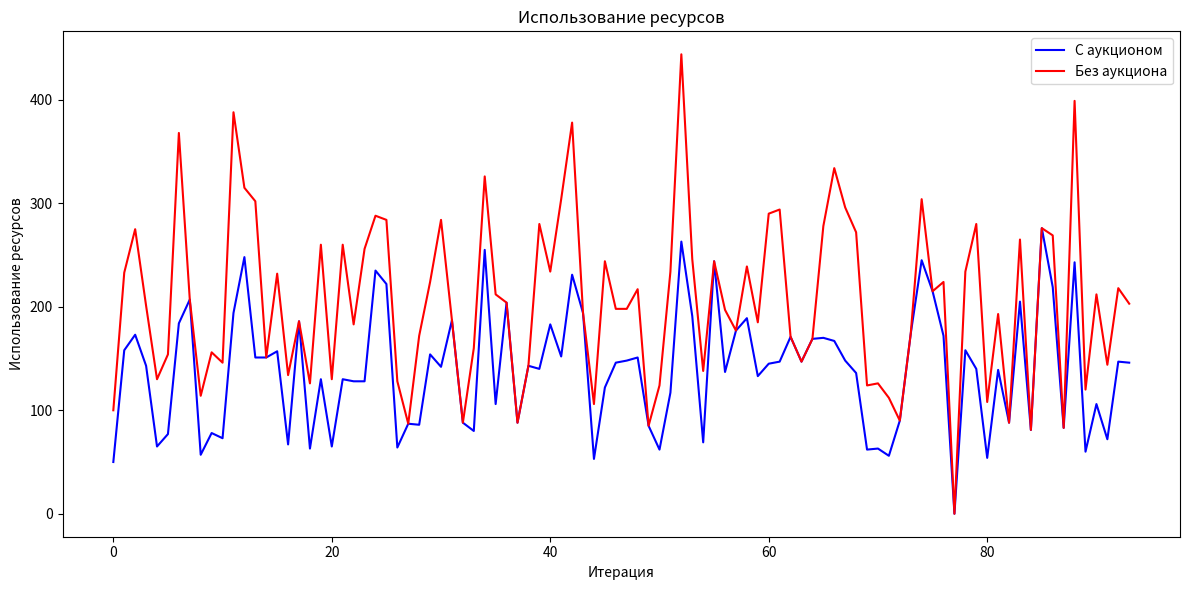

Python code for this plot:
import random
import matplotlib.pyplot as plt

class Agent:
    def __init__(self, agent_id, resources):
        self.agent_id = agent_id
        self.resources = resources
        self.assigned_tasks = []
        self.bids = {}

    def generate_bid(self, algorithm_id, algorithm_cost):
        max_bid = int(algorithm_cost * 0.9)
        return random.randint(1, max(1, max_bid))


class TaskAssignment:
    def __init__(self, agents, algorithms):
        self.agents = sorted(agents, key=lambda agent: agent.resources)
        self.algorithms = dict(sorted(algorithms.items(), key=lambda item: item[1]))

    def assign_tasks(self):
        available_algorithms = list(self.algorithms.items())
        for agent in self.agents:
            for i, (alg_id, cost) in enumerate(available_algorithms[:]):
                if agent.resources >= cost:
                    agent.assigned_tasks.append(alg_id)
                    agent.resources -= cost
                    del available_algorithms[i]
                    break

        return sum(self.algorithms[alg_id] for agent in self.agents for alg_id in agent.assigned_tasks), len(sum((agent.assigned_tasks for agent in self.agents),[]))


class Auction:
    def __init__(self, agents, algorithms, resource_limit=1000):
        self.agents = agents
        self.algorithms = algorithms
        self.resource_limit = resource_limit
        self.available_algorithms = list(algorithms.items())
        self.total_resources_used = 0

    def run_auction(self):
        for alg_id, cost in self.available_algorithms:
            bids = {}
            for agent in self.agents:
                if agent.resources >= cost:
                    bid = agent.generate_bid(alg_id, cost)
                    bids[agent.agent_id] = bid
                    agent.bids[alg_id] = bid

            if bids:
                winning_agent_id = max(bids, key=bids.get)
                winning_agent = next((agent for agent in self.agents if agent.agent_id == winning_agent_id), None)

                if winning_agent:
                    winning_agent.assigned_tasks.append(alg_id)
                    winning_agent.resources -= cost
                    self.total_resources_used += cost

        return self.total_resources_used, len(sum((agent.assigned_tasks for agent in self.agents),[]))



def run_simulation(num_iterations, num_agents, num_algorithms):
    auction_results = []
    no_auction_results = []

    for _ in range(num_iterations):
        agents = [Agent(i, random.randint(1, 100)) for i in range(num_agents)]
        algorithms = {f"alg{i}": random.randint(50, 150) for i in range(num_algorithms)}

        #Auction simulation
        auction = Auction(agents.copy(), algorithms) #Создаем копии агентов для каждого запуска
        auction_resources_used, auction_tasks_completed = auction.run_auction()
        auction_results.append((auction_resources_used, auction_tasks_completed))


        #No auction simulation
        task_assignment = TaskAssignment(agents.copy(), algorithms)
        no_auction_resources_used, no_auction_tasks_completed = task_assignment.assign_tasks()
        no_auction_results.append((no_auction_resources_used, no_auction_tasks_completed))

    return auction_results, no_auction_results


num_iterations = 100
num_agents = 10
num_algorithms = 5

auction_results, no_auction_results = run_simulation(num_iterations, num_agents, num_algorithms)

# Подготовка данных для графиков
auction_resources = [result[0] for result in auction_results]
auction_tasks = [result[1] for result in auction_results]
no_auction_resources = [result[0] for result in no_auction_results]
no_auction_tasks = [result[1] for result in no_auction_results]


for i in auction_resources:
    if i == 0:
        auction_resources.remove(i)
print(auction_resources)


for i in no_auction_resources:
    if i == 0:
        no_auction_resources.remove(i)
# Построение графиков
plt.figure(figsize=(12, 6))  # Увеличиваем размер фигуры для лучшей читаемости

# График 1: Использование ресурсов
#plt.subplot(1, 2, 1)  # Создаем подграфик 1x2, выбираем первый
plt.plot(auction_resources, label="С аукционом", color='blue')
plt.plot(no_auction_resources, label="Без аукциона", color='red')
plt.xlabel("Итерация")
plt.ylabel("Использование ресурсов")
plt.title("Использование ресурсов")
plt.legend()

'''
# График 2: Количество выполненных задач
plt.subplot(1, 2, 2)  # Создаем подграфик 1x2, выбираем второй
plt.plot(auction_tasks, label="С аукционом", color='blue')
plt.plot(no_auction_tasks, label="Без аукциона", color='red')
plt.xlabel("Итерация")
plt.ylabel("Количество задач")
plt.title("Количество выполненных задач")
plt.legend()
'''
plt.tight_layout()  # Автоматически корректирует расположение подграфиков
plt.show()

avg_auction_resources = sum(result[0] for result in auction_results) / num_iterations
avg_auction_tasks = sum(result[1] for result in auction_results) / num_iterations
avg_no_auction_resources = sum(result[0] for result in no_auction_results) / num_iterations
avg_no_auction_tasks = sum(result[1] for result in no_auction_results) / num_iterations

print("Результаты симуляции:")
print(f"Среднее использование ресурсов (с аукционом): {avg_auction_resources:.2f}")
#print(f"Среднее количество выполненных задач (с аукционом): {avg_auction_tasks:.2f}")
print(f"Среднее использование ресурсов (без аукциона): {avg_no_auction_resources:.2f}")
#print(f"Среднее количество выполненных задач (без аукциона): {avg_no_auction_tasks:.2f}")